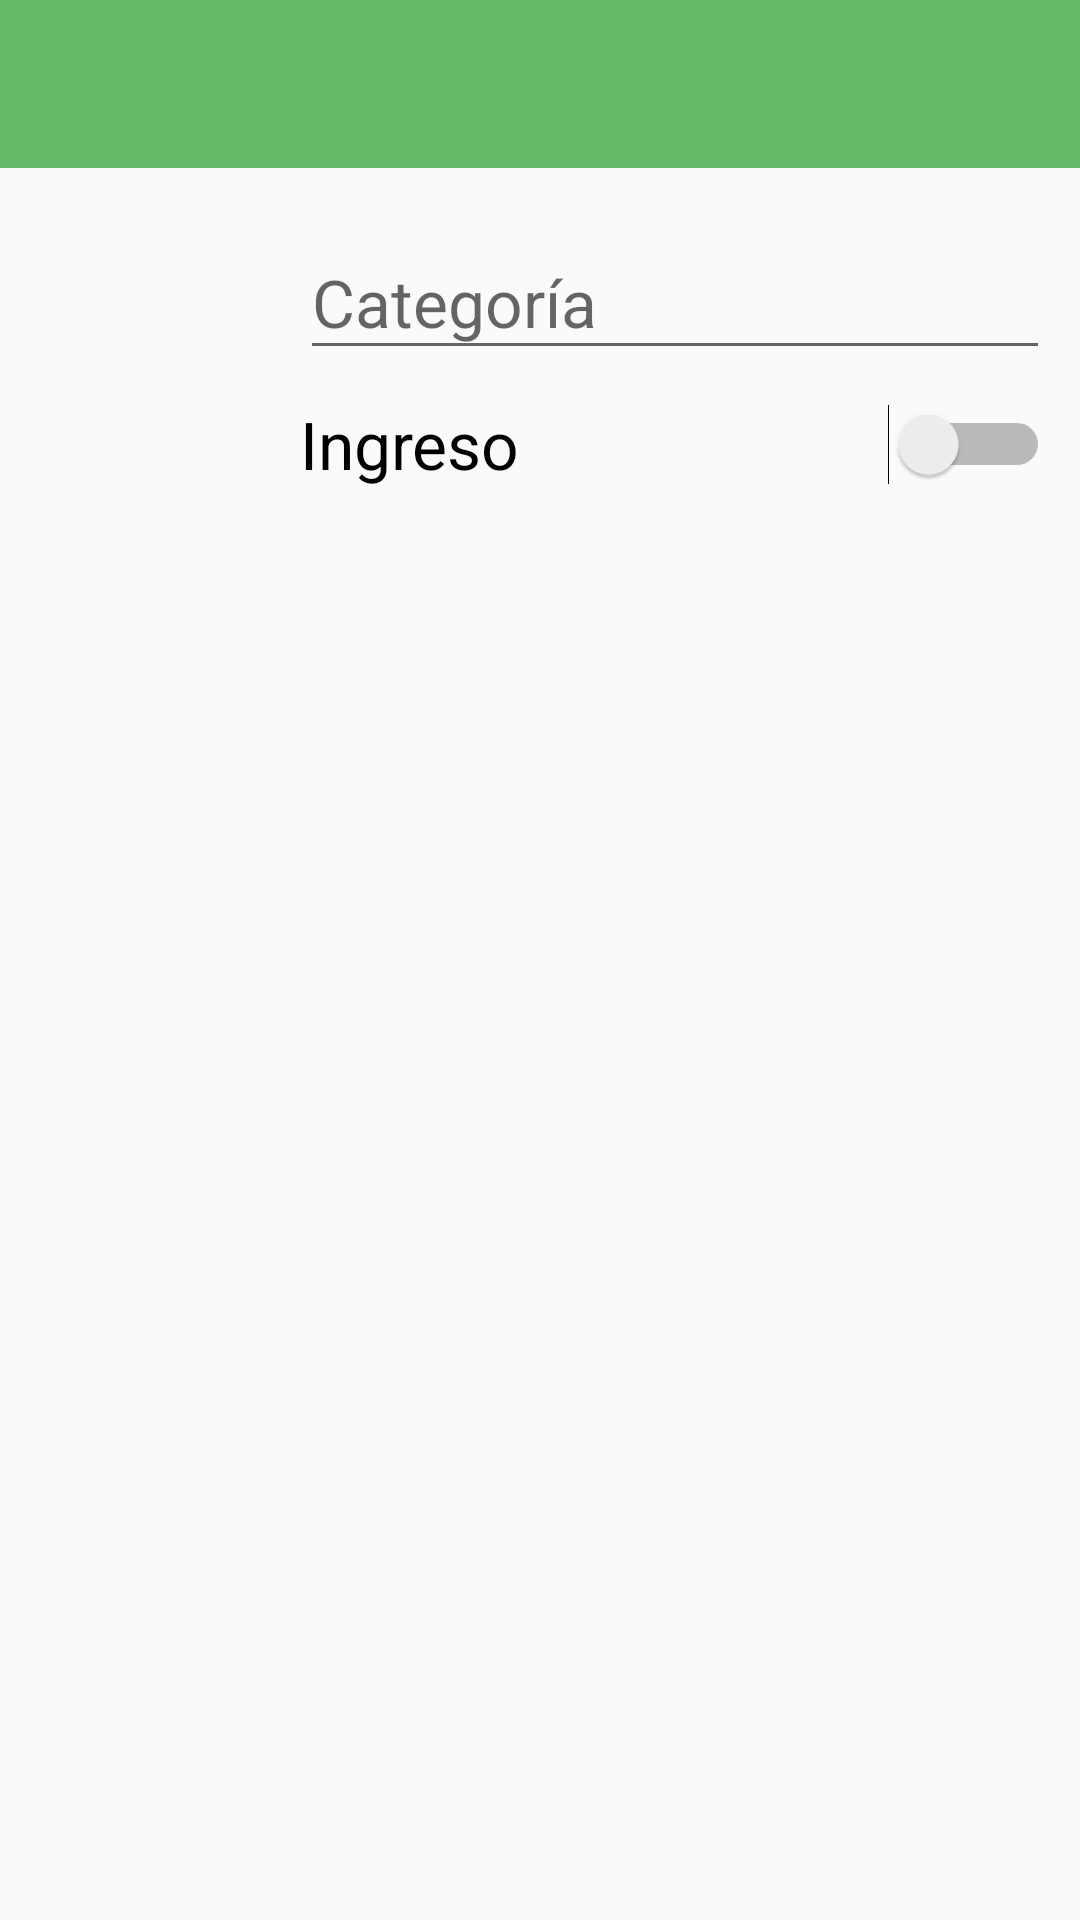

This screen was rendered from an Android layout file. Write that file and the resources it references.
<!-- AndroidManifest.xml: application theme AppTheme -->
<!-- res/layout/activity_category_detail.xml -->
<?xml version="1.0" encoding="utf-8"?>
<LinearLayout xmlns:android="http://schemas.android.com/apk/res/android"
    xmlns:app="http://schemas.android.com/apk/res-auto"
    xmlns:tools="http://schemas.android.com/tools"
    android:layout_width="match_parent"
    android:layout_height="match_parent"
    android:orientation="vertical"
    tools:context="mx.shellcore.android.micontador.activities.CategoryDetailActivity">

    <android.support.design.widget.AppBarLayout
        android:layout_width="match_parent"
        android:layout_height="wrap_content"
        android:theme="@style/AppTheme.AppBarOverlay">

        <android.support.v7.widget.Toolbar
            android:id="@+id/category_toolbar"
            android:layout_width="match_parent"
            android:layout_height="?attr/actionBarSize"
            android:background="@color/colorPrimary"
            app:popupTheme="@style/AppTheme.PopupOverlay" />

    </android.support.design.widget.AppBarLayout>

    <LinearLayout
        android:layout_width="match_parent"
        android:layout_height="wrap_content"
        android:layout_margin="10dp"

        android:orientation="vertical">

        <LinearLayout
            android:layout_width="match_parent"
            android:layout_height="wrap_content"
            android:orientation="horizontal">

            <ImageView
                android:id="@+id/img_image"
                android:layout_width="80dp"
                android:layout_height="80dp"
                android:contentDescription="@string/image_description"
                android:src="@drawable/ic_not_found" />

            <LinearLayout
                android:layout_width="match_parent"
                android:layout_height="wrap_content"
                android:layout_marginStart="10dp"
                android:orientation="vertical">

                <LinearLayout
                    android:id="@+id/dummyView"
                    android:layout_width="0dip"
                    android:layout_height="0dip"
                    android:focusable="true"
                    android:focusableInTouchMode="true"
                    android:orientation="horizontal" />

                <android.support.design.widget.TextInputLayout
                    android:id="@+id/til_name"
                    android:layout_width="match_parent"
                    android:layout_height="wrap_content">

                    <EditText
                        android:id="@+id/edt_name"
                        android:layout_width="match_parent"
                        android:layout_height="wrap_content"
                        android:hint="@string/category"
                        android:inputType="textCapSentences"
                        android:textAppearance="?android:attr/textAppearanceLarge" />

                </android.support.design.widget.TextInputLayout>

                <Switch
                    android:id="@+id/sw_type"
                    android:layout_width="match_parent"
                    android:layout_height="wrap_content"
                    android:layout_marginTop="10dp"
                    android:text="@string/income"
                    android:textAppearance="?android:attr/textAppearanceLarge"
                    android:textOff=""
                    android:textOn="" />

            </LinearLayout>
        </LinearLayout>


        <android.support.v7.widget.RecyclerView
            android:id="@+id/rec_category_images"
            android:layout_width="match_parent"
            android:layout_height="match_parent"
            android:layout_marginTop="30dp" />

    </LinearLayout>

</LinearLayout>
<!-- resources referenced by this layout -->
<resources>
  <color name="colorPrimary">#66BB6A</color>
  <string name="category">Categoría</string>
  <string name="image_description">Descripción</string>
  <string name="income">Ingreso</string>
  <style name="AppTheme.AppBarOverlay" parent="ThemeOverlay.AppCompat.Dark.ActionBar" />
  <style name="AppTheme.PopupOverlay" parent="ThemeOverlay.AppCompat.Light" />
  <style name="AppTheme" parent="Theme.AppCompat.Light.NoActionBar">
          
          <item name="colorPrimary">@color/colorPrimary</item>
          <item name="colorPrimaryDark">@color/colorPrimaryDark</item>
          <item name="colorAccent">@color/colorAccent</item>
      </style>
  <color name="colorPrimaryDark">#43A047</color>
  <color name="colorAccent">#7C4DFF</color>
</resources>
